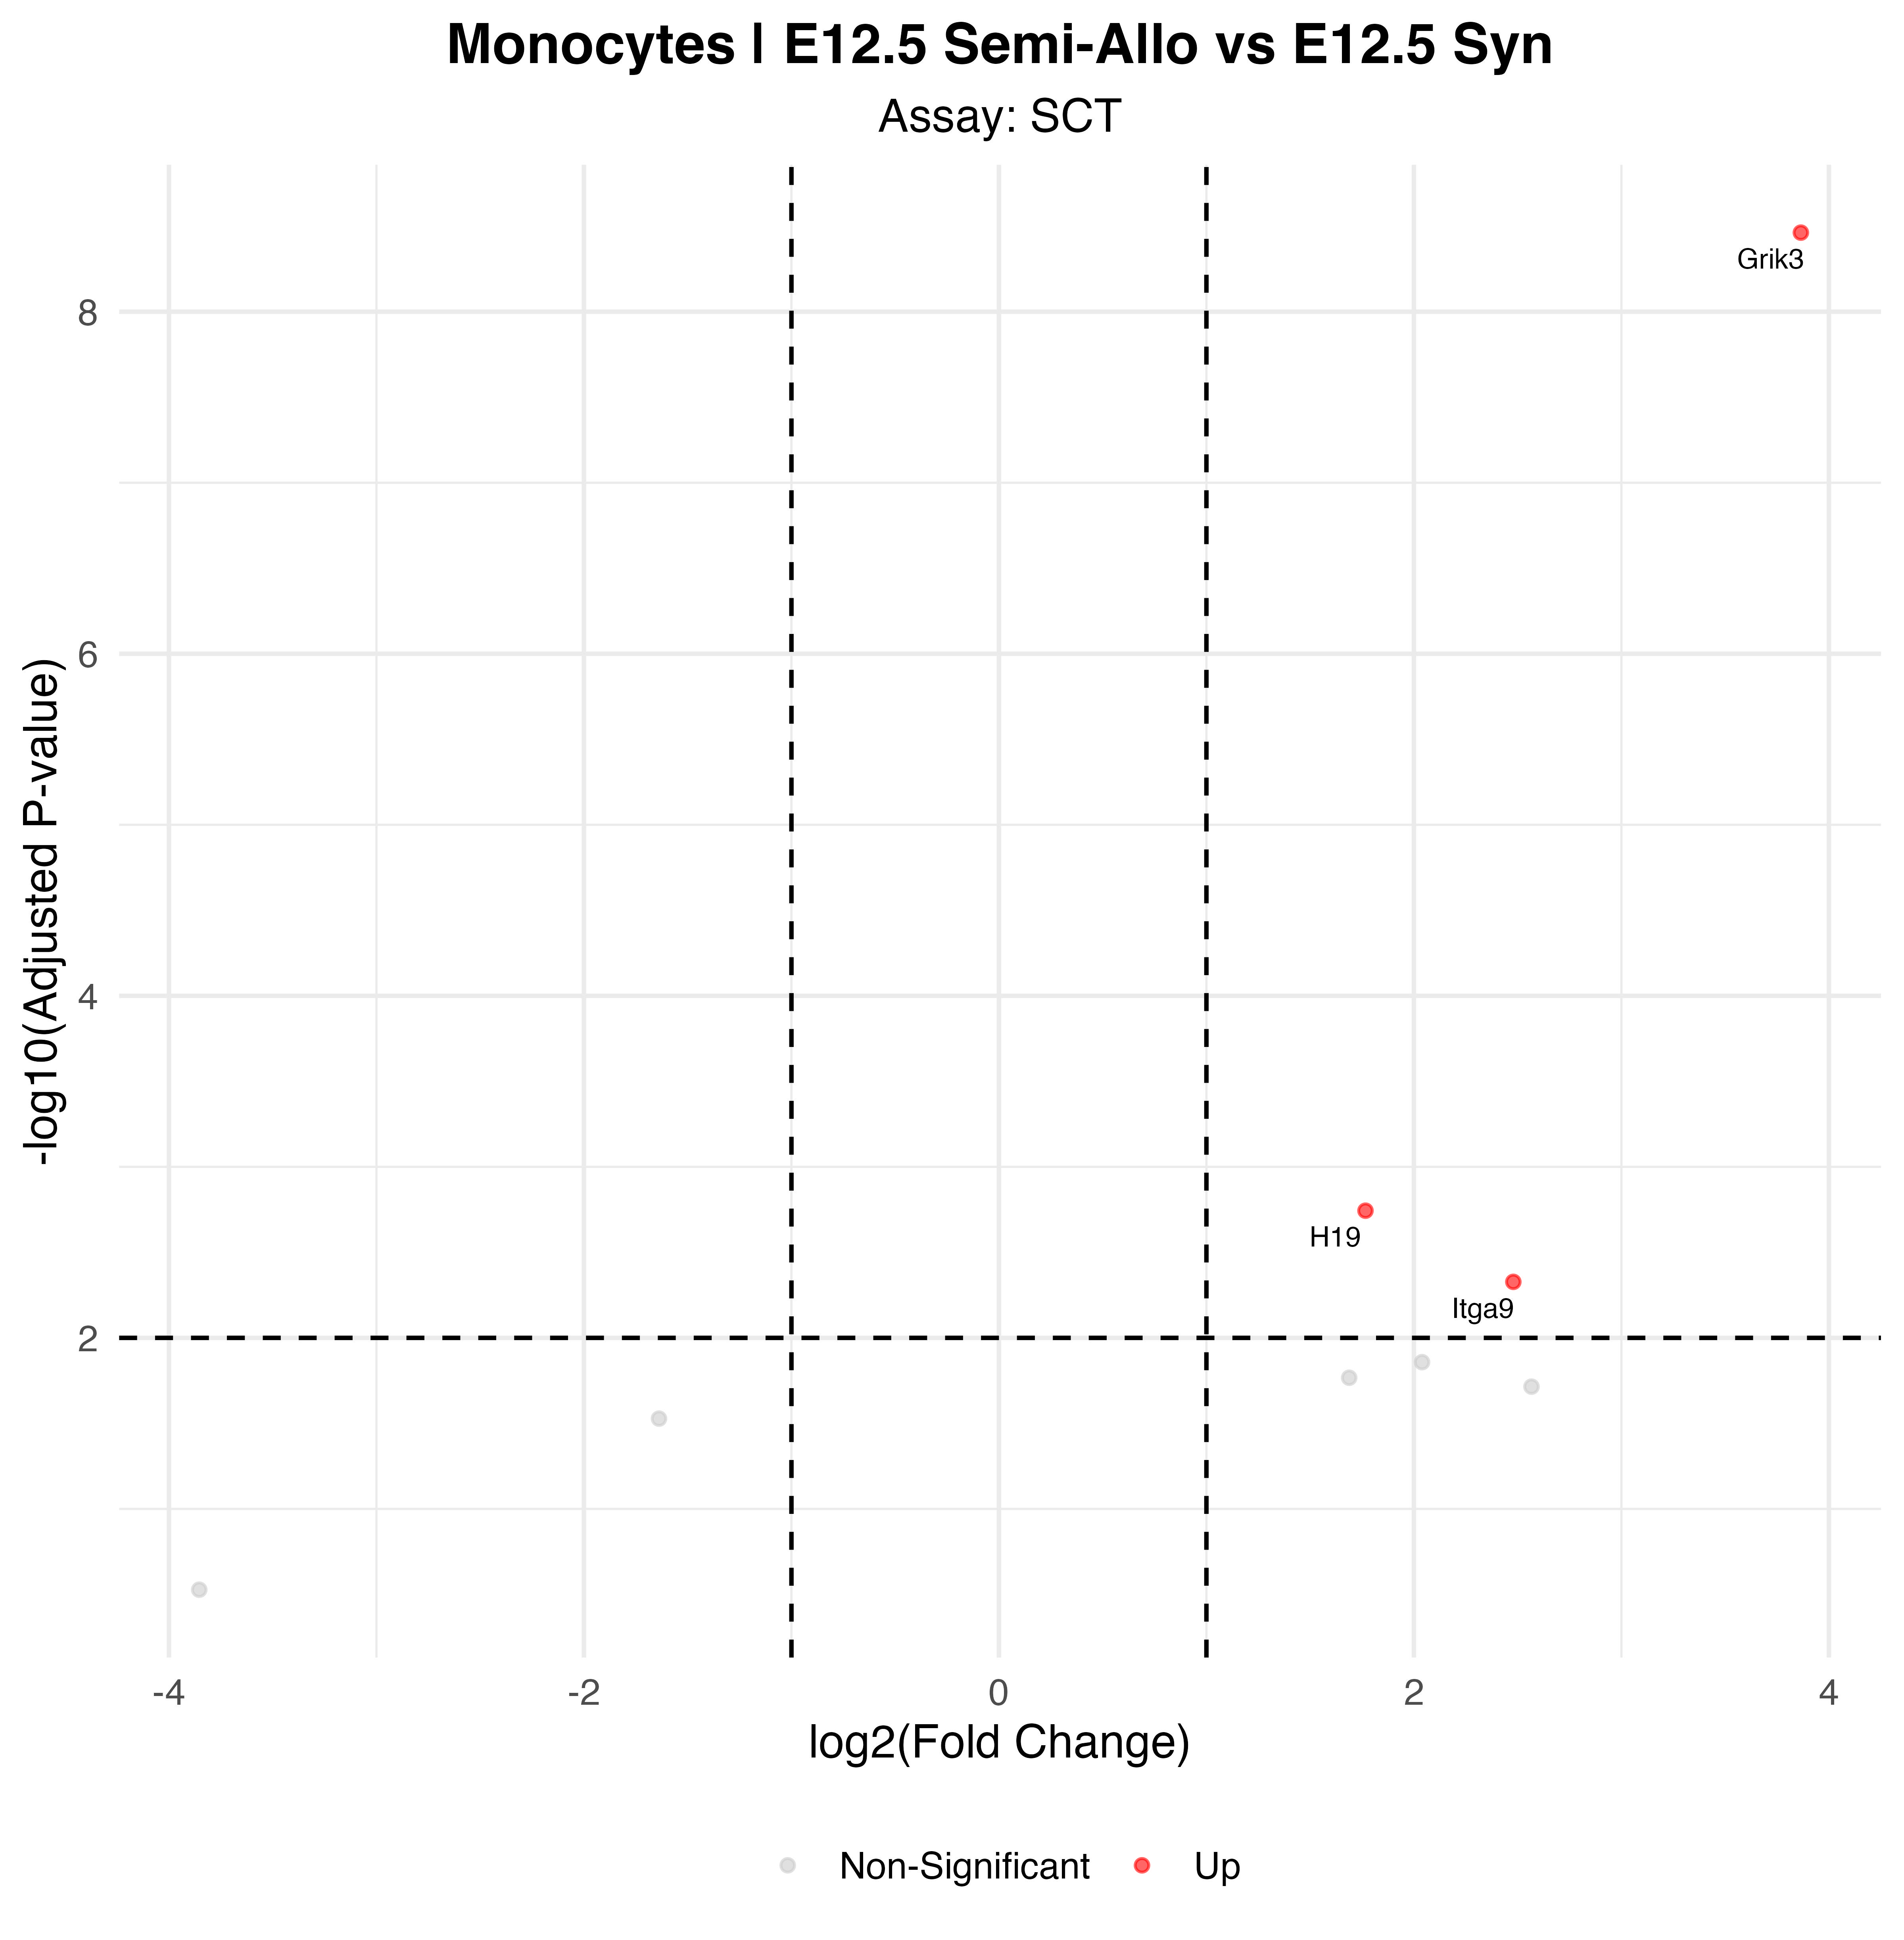

Data behind this chart, as committed beside it:
p_val, avg_log2FC, pct.1, pct.2, p_val_adj, gene, p_val_adj_plot, Significance
1.96250109332848e-13, 3.865, 0.625, 0.093, 3.44850692119681e-09, Grik3, 3.44850692119681e-09, Up
1.02710377962709e-07, 1.767, 1, 0.508, 0.001805, H19, 0.001805, Up
2.67734160162049e-07, 2.479, 0.875, 0.603, 0.004705, Itga9, 0.004705, Up
